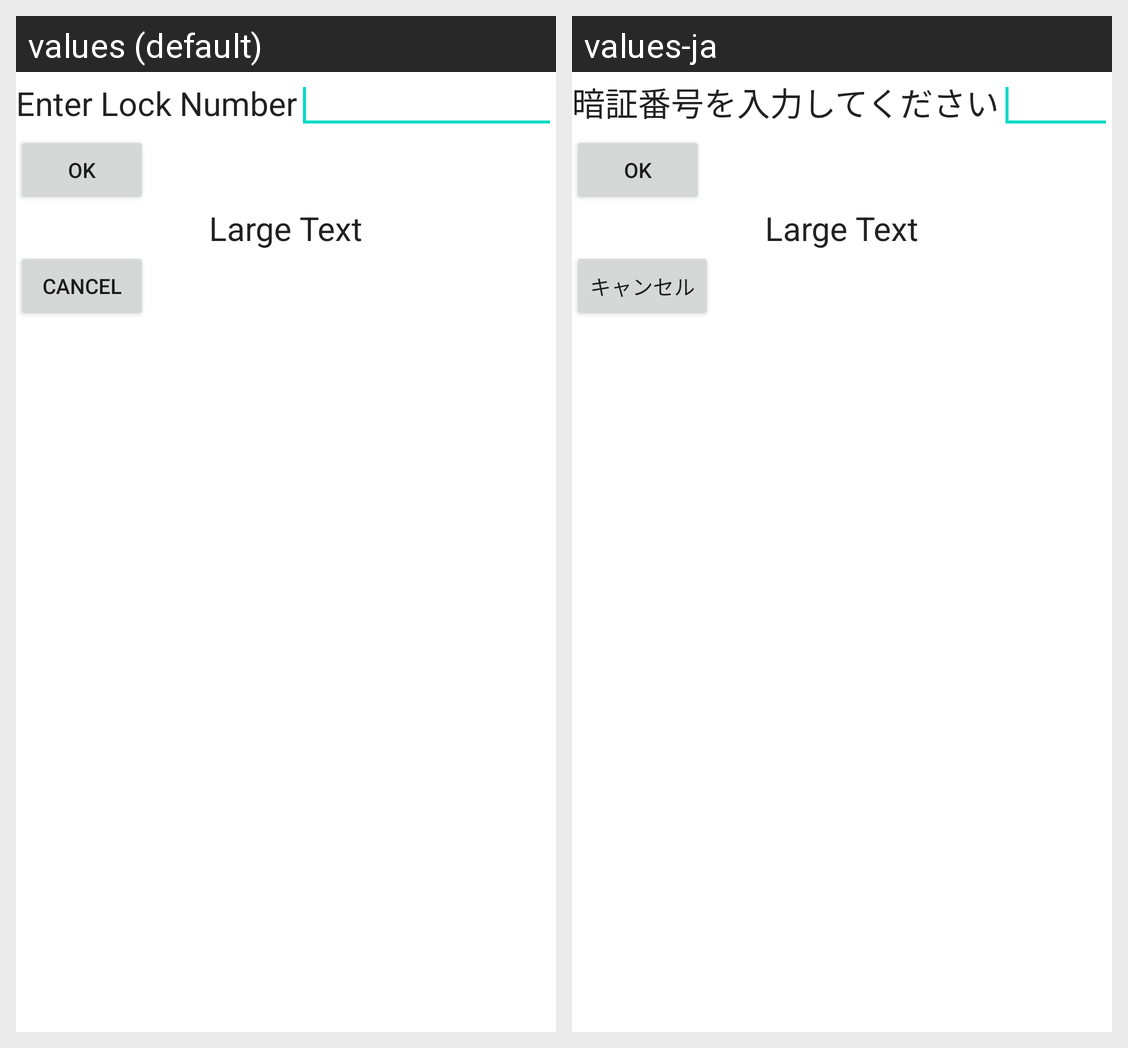

Locale-by-locale string values for the Android screen shown in this grid:
Android screen res/layout/activity_challenge.xml rendered under 2 locales, left to right: values (default), values-ja. Device: Nexus 5 (rendered at 1080×1920; each locale shown at half size, 540×960, under a caption strip naming it); theme Theme.MaterialComponents.DayNight.NoActionBar.
Strings drawn on this screen, with the default value and each locale's value (text and hints the layout hard-codes, and strings that could not be matched under every locale, appear in the picture but are not listed):

msg_enter_lockNumber
  values: Enter Lock Number
  values-ja: 暗証番号を入力してください

label_cancel
  values: Cancel
  values-ja: キャンセル
